Run: headless pygame with SDL's dummy video driver; simulated clock (each Clock.tick advances the game by its frame time, no real sleeping); random seed 0; keys injected as events and as key.get_pressed() state; no mouse input.
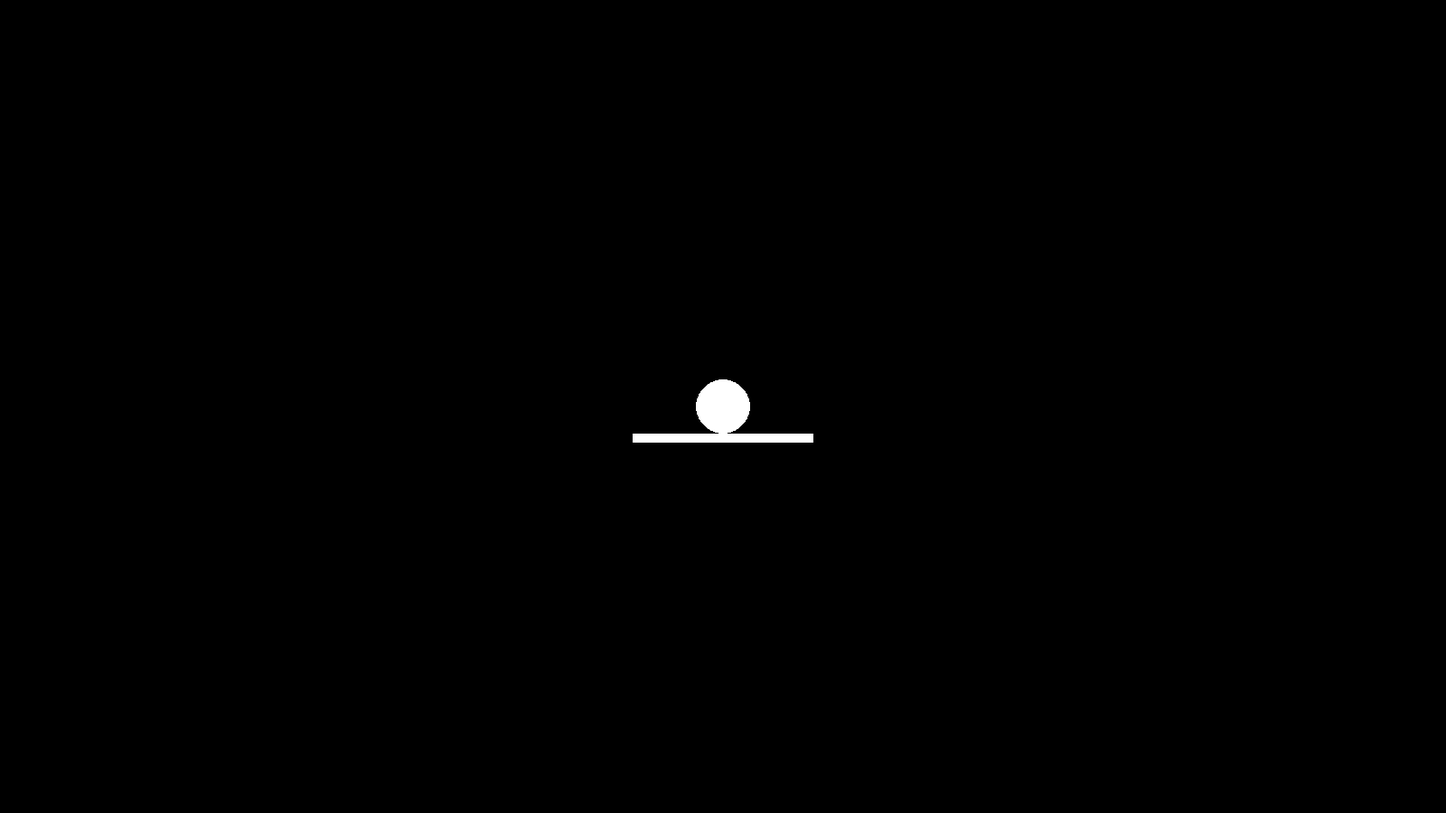
Frame 1 of 4 · flips 1–60 · no input
Frame 2 of 4 · flips 61–180 · tapped SPACE, RETURN · held RIGHT (→), D · screen unchanged from frame 1, image omitted
Frame 3 of 4 · flips 181–300 · held DOWN (↓), S · screen unchanged from frame 2, image omitted
Frame 4 of 4 · flips 301–420 · held LEFT (←), A, UP (↑), W · screen unchanged from frame 3, image omitted

The pygame program that drew these frames:

import math, random, sys
import pygame
from pygame.locals import *

# Saída do programa via fechamento da janela
def eventos():
    for event in pygame.event.get():
        if event.type == QUIT or (event.type == KEYDOWN and event.key == K_ESCAPE):
            pygame.quit()
            sys.exit()

# Classe do Jogador
class player:
    def __init__(self, x, y, size):
        self.x = x
        self.y = y
        self.size = size
        self.jumping = False
        self.jump_offset = 0

def keys(player):
    keys = pygame.key.get_pressed()
    if keys[K_SPACE] and player.jumping == False and player.jump_offset == 0:
        player.jumping = True

def do_jumping(player):
    global jump_height

    if player.jumping:
        player.jump_offset+= 1
        if player.jump_offset >= jump_height:
            player.jumping = False
    elif player.jump_offset > 0 and player.jumping == False:
        player.jump_offset -= 1

# Define o tamanho da superfície da tela
W, H = 1600, 900
HW, HH = int(W / 2), int(H / 2)
AREA = W * H

# Inicializa a Tela
pygame.init()
CLOCK = pygame.time.Clock()
DS = pygame.display.set_mode([W, H])
pygame.display.set_caption("Teste do Jumping")
FPS = 120

# Define as cores
BLACK = (0, 0, 0, 255)
WHITE = (255, 255, 255, 255)
RED = (255, 0, 0)
verde = (0,128,0)
laranja = (255,140,0)
amarela = (255,255,0)
azul = (30,144,255)
violeta = (138,43,226)
rosa = (255,20,147)
cinza = (128,128,128)
SOLID_FILL = 0

# Iniciliza o Jogador
p = player(HW, HH, 30)
jump_height = 150

# Loop Principal
while True:
    eventos()
    keys(p)

    do_jumping(p)
    pygame.draw.circle(DS, WHITE, (p.x, p.y - p.jump_offset), p.size, SOLID_FILL)

    if p.jump_offset == 0:
        pygame.draw.rect(DS, WHITE, (HW - 100, HH + p.size, 200, 10), SOLID_FILL)
    else:
        pygame.draw.rect(DS, RED, (HW - 100, HH + p.size, 200, 10), SOLID_FILL)

    pygame.display.update()
    CLOCK.tick(FPS)
    DS.fill(BLACK)
